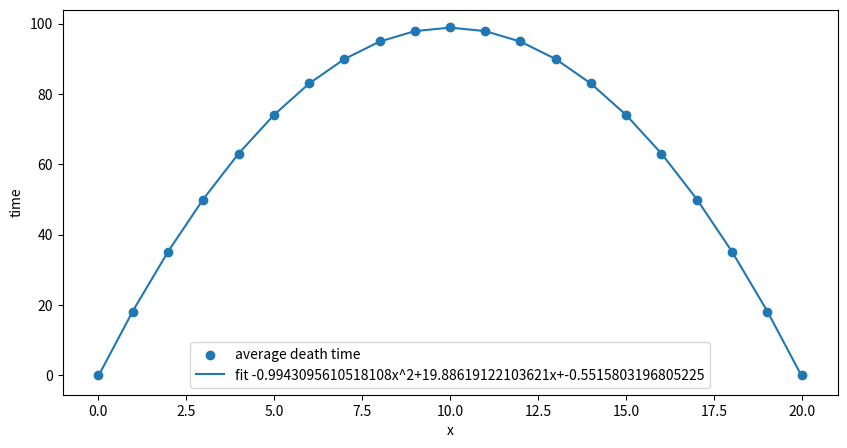

Recreate this plot in Python.
import numpy as np
import matplotlib.pyplot as plt
from random import randint,random

def tale2(P, starting_position):
    
    probability_array = np.zeros(21)
    probability_array[starting_position] = 1
    total=0
    p = P
    q = 1 - p
    death_time = 0
    p_out=0.0001
    
    while np.sum(probability_array[1:-1]) >p_out:
        new_probability = np.zeros_like(probability_array, dtype=np.float64)

        #boundary
        new_probability[0] = probability_array[0]
        new_probability[20] = probability_array[20]
        
        #each row's probs
        for j in range(1, len(probability_array) - 1):
            #left
            new_probability[j - 1] += q * probability_array[j]
            #right
            new_probability[j + 1] += p * probability_array[j]
            
        probability_array = new_probability
        
        #print(probability_array)
        #print(f'step {death_time}')
        death_time += 1
        #print("pa",probability_array)
        #print("total",total)
        total += np.sum(probability_array[1:20])
    
    return total

    
#print(tale2(0.5,10))   
#just used the last question no need for all this really
run=1
mean_result1=[]
starting_positions=np.arange(0,21)

for x in starting_positions:
    run_result1=[]
    for i in range(run):
        p=0.5
        TD=tale2(p,x)
        run_result1.append(TD)
    mean_result1.append(np.mean(run_result1))


a,b,c = np.polyfit(starting_positions,mean_result1,deg=2)#fit of a degree 2 polynomial ax^2+bx+c

fit=a*(starting_positions)**2+b*starting_positions+c

plt.figure(figsize=(10, 5))
plt.scatter(starting_positions,mean_result1 , label='average death time')
plt.plot(starting_positions,fit, label=f'fit {a}x^2+{b}x+{c}')
plt.xlabel('x')
plt.ylabel('time')
plt.legend()
plt.show()
 
